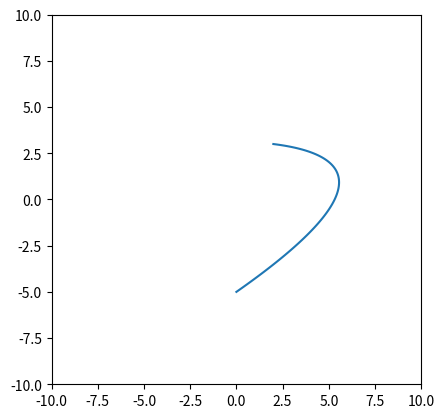

Recreate this plot in Python.
import numpy as np
import matplotlib.pyplot as plt
from scipy.special import binom
from matplotlib.patches import Polygon
from matplotlib.lines import Line2D



class CurvaDeBezier:
    def __init__(self, polygon):
        self.polygon = polygon
        self.N = polygon.shape[0] - 1      
        
        self.num_points = 100
        self.t = np.linspace(0, 1, self.num_points) 
        
        self.curve_x = None
        self.curve_y = None
    
        self._bernstein = np.zeros((self.N + 1, self.num_points))
        self._compute_berstein()
        self.compute_curve()
        
    def _compute_berstein(self):
        for i in range(self.N + 1):        
            self._bernstein[i, :] = binom(self.N, i) * self.t**i * (1 - self.t)**(self.N - i)
        
    def compute_curve(self):
        self.curve_x = sum(self.polygon[i, 0] * self._bernstein[i, :] for i in range(self.N + 1))
        self.curve_y = sum(self.polygon[i, 1] * self._bernstein[i, :] for i in range(self.N + 1))
        
    def plot_bezier(self):
        self.curve = Line2D(self.curve_x, self.curve_y)
        ax.add_line(self.curve)
        fig.canvas.draw()
        
        
if __name__ == '__main__':
    
    fig = plt.figure()
    ax = fig.add_subplot(111, aspect=1)    
    ax.set_xlim(-10, 10)    
    ax.set_ylim(-10, 10)    
    
    
    P = np.array([[2, 3], [10, 2], [0, -5]])
    bezier = CurvaDeBezier(P)
    
    bezier.plot_bezier()
    plt.show()
    
    